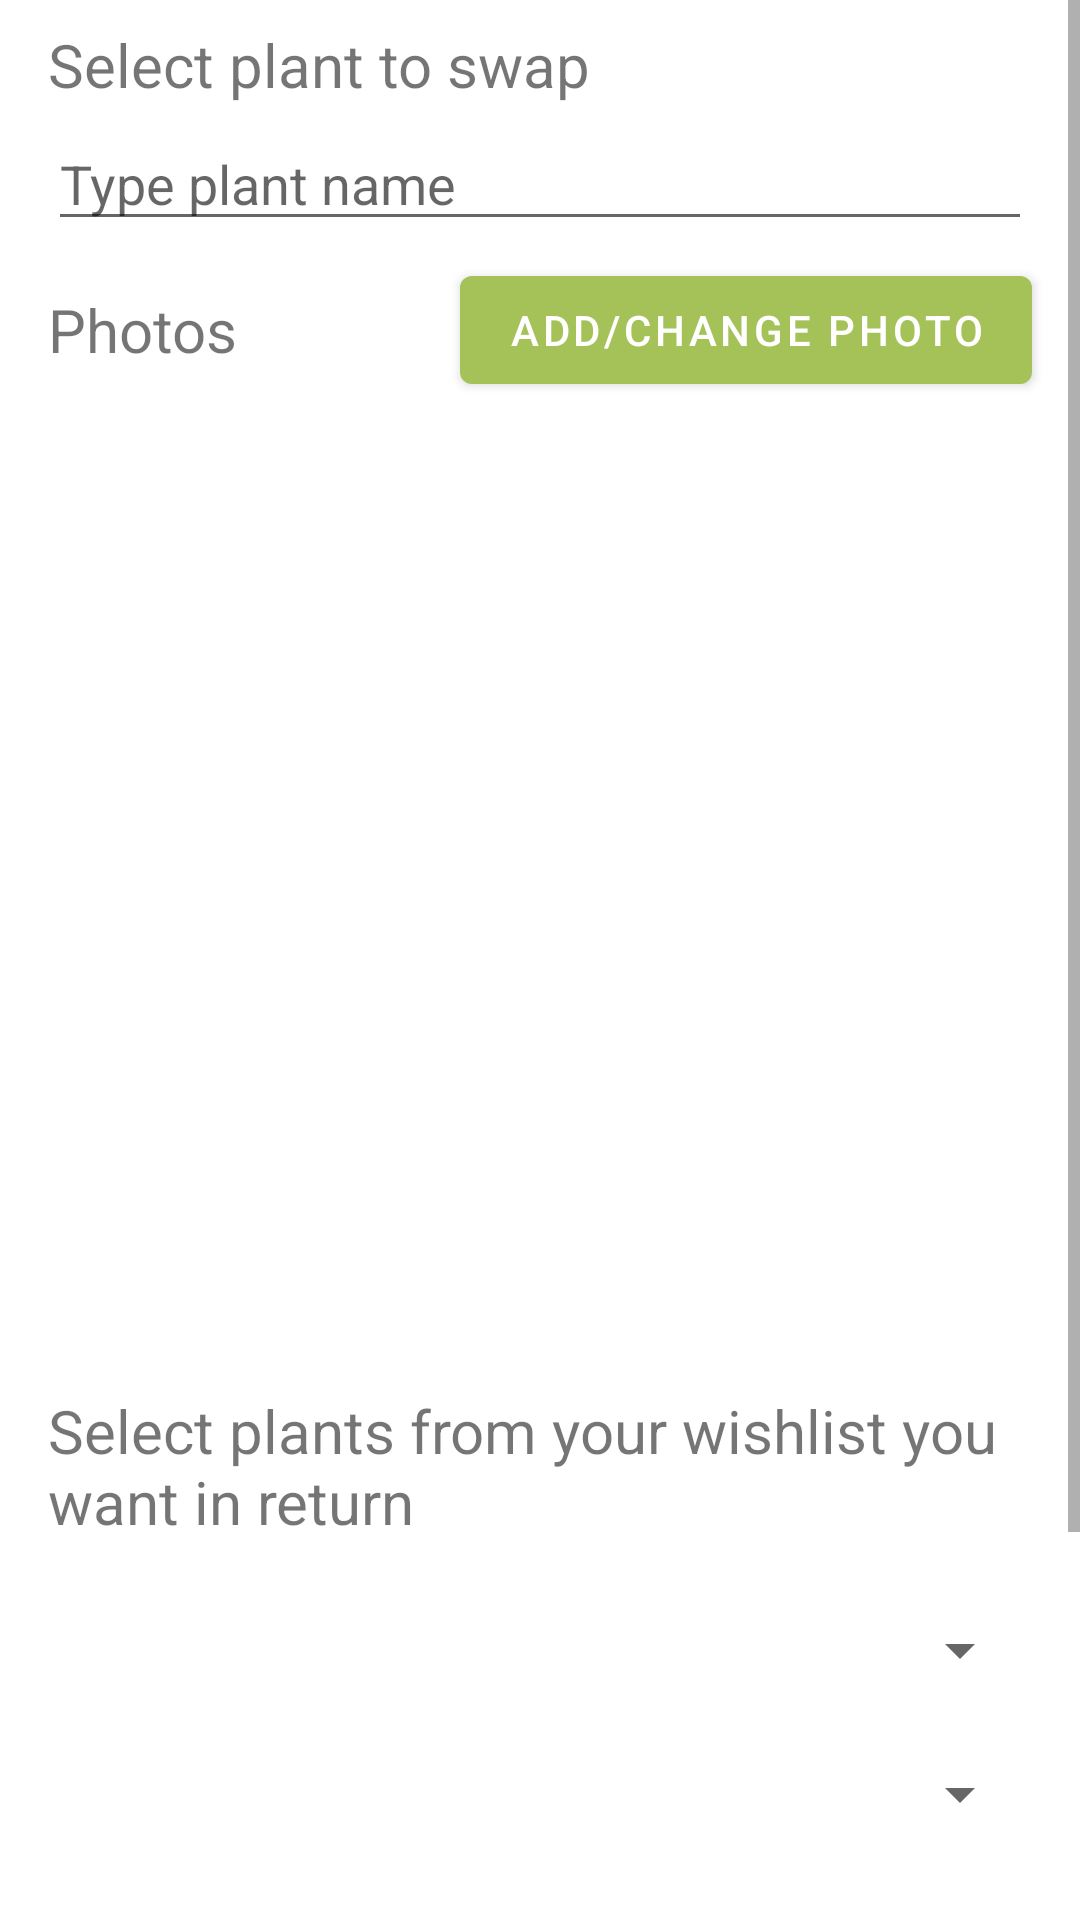

The Android layout XML behind this screen, and the referenced resources:
<!-- AndroidManifest.xml: application theme Theme.PlantSwap -->
<!-- res/layout/content_swap_edit.xml -->
<?xml version="1.0" encoding="utf-8"?>
<androidx.constraintlayout.widget.ConstraintLayout
    xmlns:android="http://schemas.android.com/apk/res/android"
    xmlns:app="http://schemas.android.com/apk/res-auto"
    xmlns:tools="http://schemas.android.com/tools"
    android:layout_width="match_parent"
    android:layout_height="match_parent">

    <ScrollView
        android:layout_width="match_parent"
        android:layout_height="0dp"
        app:layout_constraintBottom_toBottomOf="parent"
        app:layout_constraintEnd_toEndOf="parent"
        app:layout_constraintHorizontal_bias="0.0"
        app:layout_constraintStart_toStartOf="parent"
        app:layout_constraintTop_toTopOf="parent"
        app:layout_constraintVertical_bias="0.0">

        <androidx.constraintlayout.widget.ConstraintLayout
            android:layout_width="match_parent"
            android:layout_height="800dp">

            <Button
                android:id="@+id/swap_edit_btn_delete"
                android:layout_width="wrap_content"
                android:layout_height="wrap_content"
                android:layout_marginTop="32dp"
                android:layout_marginBottom="16dp"
                android:text="@string/Delete"
                app:layout_constraintBottom_toBottomOf="parent"
                app:layout_constraintEnd_toStartOf="@+id/swap_edit_btn_save"
                app:layout_constraintStart_toEndOf="@+id/swap_edit_btn_cancel"
                app:layout_constraintTop_toBottomOf="@+id/swap_edit_spinner_wish4" />

            <Button
                android:id="@+id/swap_edit_btn_save"
                android:layout_width="wrap_content"
                android:layout_height="wrap_content"
                android:layout_marginTop="32dp"
                android:layout_marginEnd="16dp"
                android:layout_marginRight="16dp"
                android:layout_marginBottom="16dp"
                android:text="@string/btn_save"
                app:layout_constraintBottom_toBottomOf="parent"
                app:layout_constraintEnd_toEndOf="parent"
                app:layout_constraintTop_toBottomOf="@+id/swap_edit_spinner_wish4" />

            <Button
                android:id="@+id/swap_edit_btn_cancel"
                android:layout_width="wrap_content"
                android:layout_height="wrap_content"
                android:layout_marginStart="16dp"
                android:layout_marginLeft="16dp"
                android:layout_marginTop="32dp"
                android:layout_marginBottom="16dp"
                app:backgroundTint="@color/plant_grey"
                android:text="@string/btn_cancel"
                app:layout_constraintBottom_toBottomOf="parent"
                app:layout_constraintStart_toStartOf="parent"
                app:layout_constraintTop_toBottomOf="@+id/swap_edit_spinner_wish4" />

            <Spinner
                android:id="@+id/swap_edit_spinner_wish4"
                android:layout_width="match_parent"
                android:layout_height="wrap_content"
                android:layout_marginStart="16dp"
                android:layout_marginLeft="16dp"
                android:layout_marginTop="24dp"
                android:layout_marginEnd="16dp"
                android:layout_marginRight="16dp"
                app:layout_constraintEnd_toEndOf="parent"
                app:layout_constraintHorizontal_bias="1.0"
                app:layout_constraintStart_toStartOf="parent"
                app:layout_constraintTop_toBottomOf="@+id/swap_edit_spinner_wish3" />

            <Spinner
                android:id="@+id/swap_edit_spinner_wish3"
                android:layout_width="match_parent"
                android:layout_height="wrap_content"
                android:layout_marginStart="16dp"
                android:layout_marginLeft="16dp"
                android:layout_marginTop="24dp"
                android:layout_marginEnd="16dp"
                android:layout_marginRight="16dp"
                app:layout_constraintEnd_toEndOf="parent"
                app:layout_constraintHorizontal_bias="0.0"
                app:layout_constraintStart_toStartOf="parent"
                app:layout_constraintTop_toBottomOf="@+id/swap_edit_spinner_wish2" />

            <Spinner
                android:id="@+id/swap_edit_spinner_wish2"
                android:layout_width="match_parent"
                android:layout_height="wrap_content"
                android:layout_marginStart="16dp"
                android:layout_marginLeft="16dp"
                android:layout_marginTop="24dp"
                android:layout_marginEnd="16dp"
                android:layout_marginRight="16dp"
                app:layout_constraintEnd_toEndOf="parent"
                app:layout_constraintStart_toStartOf="parent"
                app:layout_constraintTop_toBottomOf="@+id/swap_edit_spinner_wish1" />

            <Spinner
                android:id="@+id/swap_edit_spinner_wish1"
                android:layout_width="match_parent"
                android:layout_height="wrap_content"
                android:layout_marginStart="16dp"
                android:layout_marginLeft="16dp"
                android:layout_marginTop="24dp"
                android:layout_marginEnd="16dp"
                android:layout_marginRight="16dp"
                app:layout_constraintEnd_toEndOf="parent"
                app:layout_constraintStart_toStartOf="parent"
                app:layout_constraintTop_toBottomOf="@+id/swap_edit_request_title" />

            <TextView
                android:id="@+id/swap_edit_request_title"
                android:layout_width="0dp"
                android:layout_height="wrap_content"
                android:layout_marginStart="16dp"
                android:layout_marginLeft="16dp"
                android:layout_marginTop="16dp"
                android:layout_marginEnd="16dp"
                android:layout_marginRight="16dp"
                android:text="@string/swap_edit_request_title"
                android:textSize="20sp"
                app:layout_constraintEnd_toEndOf="parent"
                app:layout_constraintStart_toStartOf="parent"
                app:layout_constraintTop_toBottomOf="@+id/swap_edit_photo" />

            <TextView
                android:id="@+id/swap_edit_photo_title"
                android:layout_width="wrap_content"
                android:layout_height="wrap_content"
                android:layout_marginTop="16dp"
                android:text="@string/swap_edit_photos_title"
                android:textSize="20sp"
                app:layout_constraintStart_toStartOf="@+id/my_swap_edit_plant_name"
                app:layout_constraintTop_toBottomOf="@+id/my_swap_edit_plant_name" />

            <TextView
                android:id="@+id/swap_edit_plant_name_title"
                android:layout_width="wrap_content"
                android:layout_height="wrap_content"
                android:layout_marginStart="16dp"
                android:layout_marginLeft="16dp"
                android:layout_marginTop="8dp"
                android:text="@string/select_plant_to_swap"
                android:textSize="20sp"
                app:layout_constraintStart_toStartOf="parent"
                app:layout_constraintTop_toTopOf="parent" />

            <Button
                android:id="@+id/swap_edit_add_photo"
                android:layout_width="wrap_content"
                android:layout_height="wrap_content"
                android:layout_marginEnd="16dp"
                android:layout_marginRight="16dp"
                android:text="@string/btn_add_change_photo"
                app:layout_constraintBottom_toBottomOf="@+id/swap_edit_photo_title"
                app:layout_constraintEnd_toEndOf="parent"
                app:layout_constraintTop_toTopOf="@+id/swap_edit_photo_title" />

            <ImageView
                android:id="@+id/swap_edit_photo"
                android:layout_width="300dp"
                android:layout_height="300dp"
                android:layout_marginTop="24dp"
                android:contentDescription="@string/swapListItem_imageDescription"
                app:layout_constraintEnd_toEndOf="parent"
                app:layout_constraintStart_toStartOf="parent"
                app:layout_constraintTop_toBottomOf="@+id/swap_edit_photo_title"
                tools:srcCompat="@tools:sample/avatars" />

            <EditText
                android:id="@+id/my_swap_edit_plant_name"
                android:layout_width="0dp"
                android:layout_height="wrap_content"
                android:layout_marginTop="4dp"
                android:layout_marginEnd="16dp"
                android:layout_marginRight="16dp"
                android:ems="10"
                android:hint="@string/swap_edit_plant_name_hint"
                android:importantForAutofill="no"
                android:inputType="textPersonName"
                app:layout_constraintEnd_toEndOf="parent"
                app:layout_constraintStart_toStartOf="@+id/swap_edit_plant_name_title"
                app:layout_constraintTop_toBottomOf="@+id/swap_edit_plant_name_title" />

        </androidx.constraintlayout.widget.ConstraintLayout>
    </ScrollView>

</androidx.constraintlayout.widget.ConstraintLayout>
<!-- resources referenced by this layout -->
<resources>
  <color name="plant_grey">#242424</color>
  <string name="Delete">Delete</string>
  <string name="btn_add_change_photo">Add/Change photo</string>
  <string name="btn_cancel">Cancel</string>
  <string name="btn_save">Save</string>
  <string name="select_plant_to_swap">Select plant to swap</string>
  <string name="swapListItem_imageDescription">Plant Picture</string>
  <string name="swap_edit_photos_title">Photos</string>
  <string name="swap_edit_plant_name_hint">Type plant name</string>
  <string name="swap_edit_request_title">Select plants from your wishlist you want in return</string>
  <style name="Theme.PlantSwap" parent="Theme.MaterialComponents.DayNight.DarkActionBar">
          
          <item name="colorPrimary">@color/plant_green</item>
          <item name="colorPrimaryVariant">@color/plant_lightgreen</item>
          <item name="colorOnPrimary">@color/white</item>
          
          <item name="colorSecondary">@color/plant_lightgrey</item>
          <item name="colorSecondaryVariant">@color/plant_grey</item>
          <item name="colorOnSecondary">@color/white</item>
          
          <item name="android:statusBarColor" tools:targetApi="l">?attr/colorPrimaryVariant</item>
          
      </style>
  <color name="plant_green">#a4c257</color>
  <color name="plant_lightgreen">#ccdca3</color>
  <color name="white">#FFFFFFFF</color>
  <color name="plant_lightgrey">#484848</color>
</resources>
